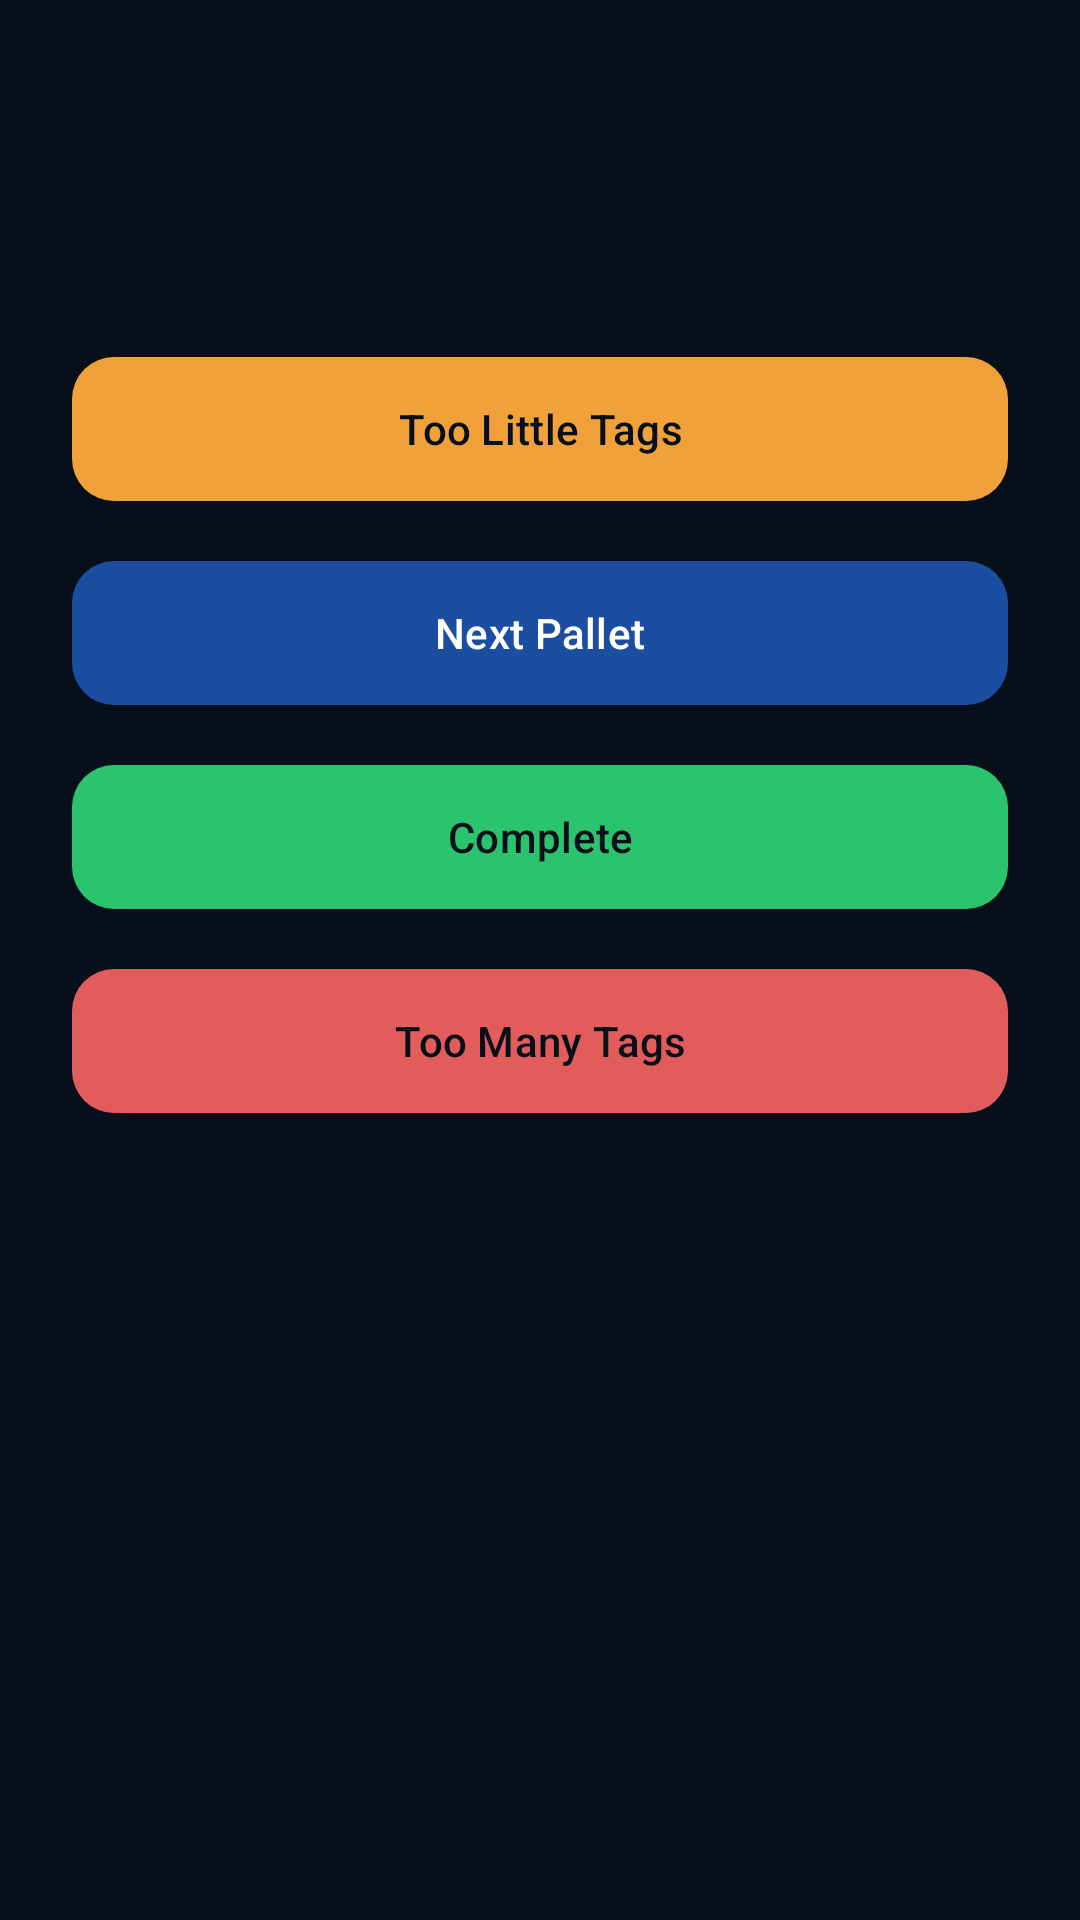

Reconstruct the res/layout file that produces this screen, plus the resources it refers to.
<!-- AndroidManifest.xml: application theme Theme.SysOneScanner -->
<!-- res/layout/dialog_offload_close.xml -->
<?xml version="1.0" encoding="utf-8"?>
<ScrollView xmlns:android="http://schemas.android.com/apk/res/android"
    xmlns:app="http://schemas.android.com/apk/res-auto"
    android:layout_width="match_parent"
    android:layout_height="wrap_content">

<LinearLayout
    android:layout_width="match_parent"
    android:layout_height="wrap_content"
    android:orientation="vertical"
    android:paddingStart="24dp"
    android:paddingEnd="24dp"
    android:paddingBottom="20dp">

    
    <TextView
        android:id="@+id/tvCloseReason"
        android:layout_width="match_parent"
        android:layout_height="wrap_content"
        android:layout_marginBottom="8dp"
        android:textColor="@color/text_primary"
        android:textSize="14sp"
        android:visibility="gone" />

    
    <TextView
        android:id="@+id/tvProgressCount"
        android:layout_width="match_parent"
        android:layout_height="wrap_content"
        android:layout_marginTop="4dp"
        android:gravity="center"
        android:textColor="@color/text_primary"
        android:textSize="52sp"
        android:textStyle="bold" />

    <TextView
        android:id="@+id/tvProgressLabel"
        android:layout_width="match_parent"
        android:layout_height="wrap_content"
        android:gravity="center"
        android:textColor="@color/text_muted"
        android:textSize="16sp" />

    
    <com.google.android.material.button.MaterialButton
        android:id="@+id/btnCloseShort"
        android:layout_width="match_parent"
        android:layout_height="56dp"
        android:layout_marginTop="20dp"
        android:text="@string/btn_close_short_tags"
        android:textColor="@color/window_background"
        app:backgroundTint="@color/warning"
        app:cornerRadius="14dp" />

    
    <com.google.android.material.button.MaterialButton
        android:id="@+id/btnNextPallet"
        android:layout_width="match_parent"
        android:layout_height="56dp"
        android:layout_marginTop="12dp"
        android:text="@string/btn_next_pallet"
        app:backgroundTint="@color/primary_button_bg"
        app:cornerRadius="14dp" />

    <com.google.android.material.button.MaterialButton
        android:id="@+id/btnCloseComplete"
        android:layout_width="match_parent"
        android:layout_height="56dp"
        android:layout_marginTop="12dp"
        android:text="@string/status_label_complete"
        android:textColor="@color/window_background"
        app:backgroundTint="@color/success"
        app:cornerRadius="14dp" />

    <com.google.android.material.button.MaterialButton
        android:id="@+id/btnCloseOver"
        android:layout_width="match_parent"
        android:layout_height="56dp"
        android:layout_marginTop="12dp"
        android:text="@string/btn_close_over_tags"
        android:textColor="@color/window_background"
        app:backgroundTint="@color/danger"
        app:cornerRadius="14dp" />

    
    <com.google.android.material.button.MaterialButton
        android:id="@+id/btnCloseBackToScan"
        style="@style/Widget.SysOneScanner.Button.TextButton"
        android:layout_width="match_parent"
        android:layout_height="48dp"
        android:layout_marginTop="4dp"
        android:text="@string/btn_back_to_scan"
        android:textColor="@color/text_primary"
        android:visibility="gone" />
</LinearLayout>
</ScrollView>
<!-- resources referenced by this layout -->
<resources>
  <color name="danger">#E25C5C</color>
  <color name="success">#2BC36D</color>
  <color name="text_muted">#9BAEC0</color>
  <color name="text_primary">#EDF4FB</color>
  <color name="warning">#F0A13A</color>
  <color name="window_background">#07101A</color>
  <string name="btn_back_to_scan">Back to Scan</string>
  <string name="btn_close_over_tags">Too Many Tags</string>
  <string name="btn_close_short_tags">Too Little Tags</string>
  <string name="btn_next_pallet">Next Pallet</string>
  <string name="status_label_complete">Complete</string>
  <style name="Widget.SysOneScanner.Button.TextButton" parent="Widget.Material3.Button.TextButton">
          <item name="android:textAllCaps">false</item>
      </style>
  <style name="Theme.SysOneScanner" parent="Base.Theme.SysOneScanner" />
  <color name="card_background">#102233</color>
  <color name="card_background_alt">#14293D</color>
  <color name="border_primary">#25384C</color>
  <style name="Widget.SysOneScanner.Switch" parent="Widget.Material3.CompoundButton.MaterialSwitch">
          <item name="thumbTint">@color/switch_thumb</item>
          <item name="trackTint">@color/switch_track</item>
          <item name="trackDecorationTint">@color/switch_track_decoration</item>
      </style>
  <color name="primary_action">@color/brand_field</color>
  <color name="accent_action">#25C7DA</color>
  <style name="AppAlertDialogTheme" parent="ThemeOverlay.Material3.MaterialAlertDialog">
          <item name="colorSurface">@color/card_background</item>
          <item name="colorSurfaceContainerHigh">@color/card_background</item>
          <item name="colorOnSurface">@color/text_primary</item>
          <item name="colorOnSurfaceVariant">@color/text_muted</item>
          <item name="colorPrimary">@color/text_primary</item>
          <item name="android:textColorPrimary">@color/text_primary</item>
          <item name="android:textColorSecondary">@color/text_muted</item>
          <item name="buttonBarPositiveButtonStyle">@style/Widget.SysOneScanner.Button.DialogButton</item>
          <item name="buttonBarNegativeButtonStyle">@style/Widget.SysOneScanner.Button.DialogButton</item>
          <item name="buttonBarNeutralButtonStyle">@style/Widget.SysOneScanner.Button.DialogButton</item>
          <item name="alertDialogStyle">@style/Widget.SysOneScanner.AlertDialog</item>
      </style>
  <color name="brand_field">#1B4DA0</color>
  <style name="Widget.SysOneScanner.Button.DialogButton" parent="Widget.Material3.Button.TextButton.Dialog">
          <item name="android:textColor">@color/text_primary</item>
          <item name="android:textAllCaps">false</item>
      </style>
  <style name="Widget.SysOneScanner.AlertDialog" parent="MaterialAlertDialog.Material3">
          <item name="backgroundInsetTop">24dp</item>
          <item name="backgroundInsetBottom">24dp</item>
      </style>
</resources>
